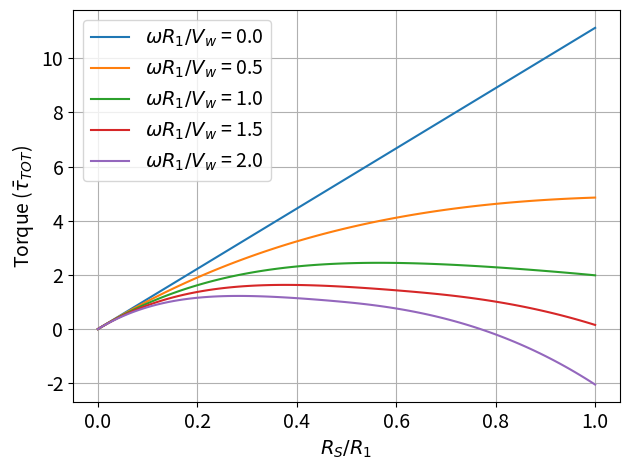

The matplotlib source for this figure:
## Plot torque vs R_s for various omega
import numpy as np
import matplotlib.pyplot as plt
from scipy.optimize import minimize_scalar


def theta_A(theta, v_s, v_w):
    num = v_s + v_w * np.sin(theta)
    den = np.sqrt(v_s**2 + v_w**2 + 2*v_s*v_w*np.sin(theta))
    if den == 0:
        return 0
    if abs(num) > abs(den):
        return np.sign(np.cos(theta))*np.arccos(np.sign(num))
    return np.sign(np.cos(theta))*np.arccos(num/den)
        

def c_L(x):
    return np.sin(2*x)

def c_D(x):
    return (1.7/2) * (1 - np.cos(2*x))+0.1

def g(s, a):
    if a > 0:
        if  s > a or s < a - np.pi/2:
            return 0
    elif a < 0:
        if s < a + np.pi or s > np.pi*3/2 + a:
            return 0
    return c_L(a - s) * np.sin(a) - c_D(a - s) * np.cos(a)


def s_opt(theta, v_r):
    a = theta_A(theta, v_r, 1)
    if a > 0:
        xl = a - np.pi/2
        xr = a
    else:
        xl = a + np.pi
        xr = np.pi*3/2 + a
    
    def f(s):
        return - g(s, a)
    
    sol = minimize_scalar(f, bounds = [xl, xr])
    return sol.x

def F(theta, v_w, v_s, A, rho):
    a = theta_A(theta, v_s, v_w)
    V_A = np.sqrt(v_s**2 + v_w**2 + 2*v_w*v_s*np.sin(theta))
    v_r = v_s/v_w
    return 0.5 * rho * A * V_A**2 * g(s_opt(theta, v_r), a)


v_w = 1000
R_1 = 1000
rho = 1.225
A = 10000


F_vals = []
N = 12
theta = 0.1
R_vals = np.linspace(0, 1, 100)

omega_vals = np.linspace(0, 2, 5)
for omega in omega_vals:
    F_vals = []
    for R1 in R_vals:
        R = 1000 * R1
        v_s = omega * R
        S = 0
        for i in range(N):
            S += R/R_1 * F(theta + 2*np.pi*i/N, v_w, v_s, A, rho)
        S /= rho * A * v_w**2 / 2 # Dimensionless torque
        F_vals.append(S)

    plt.plot(R_vals, F_vals, label=r'$\omega R_1/V_w$ = '+str(omega*R_1/v_w))

plt.xlabel(r'$R_S/R_1$', fontsize=14)
plt.ylabel(r'Torque ($\bar{\tau}_{TOT}$)', fontsize=14)
plt.legend(fontsize=14)
plt.xticks(fontsize=14)
plt.yticks(fontsize=14)
plt.grid()

plt.tight_layout()
plt.show()
